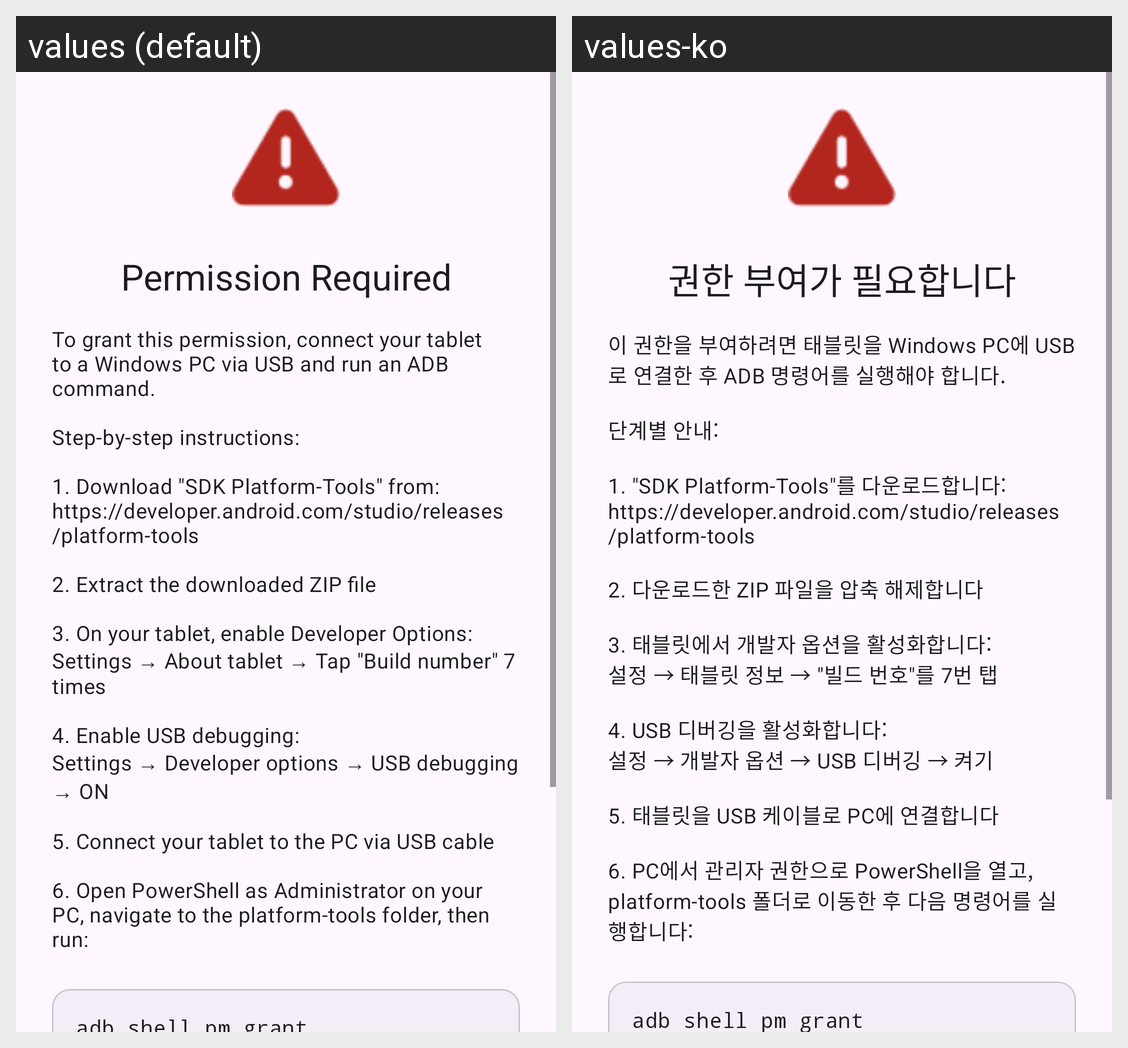

For this localized Android screen grid, give each drawn string resource with its value in every locale shown.
Android screen res/layout/fragment_pen_permission_required.xml rendered under 2 locales, left to right: values (default), values-ko. Device: Nexus 5 (rendered at 1080×1920; each locale shown at half size, 540×960, under a caption strip naming it); theme Theme.UltraNavbar.
Strings drawn on this screen, with the default value and each locale's value (text and hints the layout hard-codes, and strings that could not be matched under every locale, appear in the picture but are not listed):

pen_settings_permission_required_title
  values: Permission Required
  values-ko: 권한 부여가 필요합니다

setup_adb_guide
  values: To grant this permission, connect your tablet to a Windows PC via USB and run an ADB command.
      
      Step-by-step instructions:
      
      1. Download "SDK Platform-Tools" from:
      https://developer.android.com/studio/releases/platform-tools
      
      2. Extract the downloaded ZIP file
      
      3. On your tablet, enable Developer Options:
      Settings → About tablet → Tap "Build number" 7 times
      
      4. Enable USB debugging:
      Settings → …[clipped]
  values-ko: 이 권한을 부여하려면 태블릿을 Windows PC에 USB로 연결한 후 ADB 명령어를 실행해야 합니다.
      
      단계별 안내:
      
      1. "SDK Platform-Tools"를 다운로드합니다:
      https://developer.android.com/studio/releases/platform-tools
      
      2. 다운로드한 ZIP 파일을 압축 해제합니다
      
      3. 태블릿에서 개발자 옵션을 활성화합니다:
      설정 → 태블릿 정보 → "빌드 번호"를 7번 탭
      
      4. USB 디버깅을 활성화합니다:
      설정 → 개발자 옵션 → USB 디버깅 → 켜기
      
      5. 태블릿을 USB 케이블로 PC에 연결합니다
      
      6. PC에서 관리자 권한으로 PowerShell을 열고, platform-tools 폴더로 이동한 후 다음 명령어를 실행합니다:
